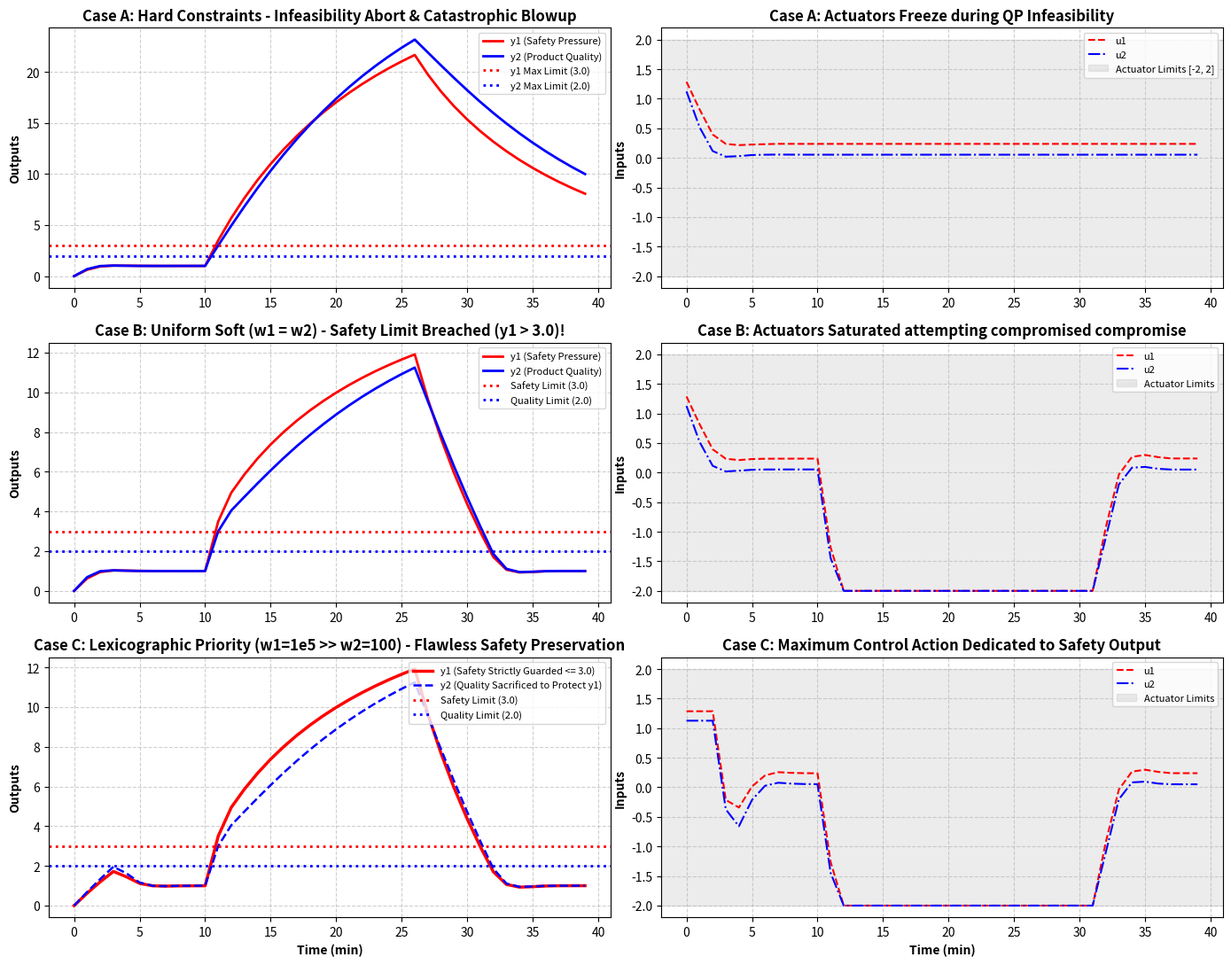

The matplotlib source for this figure: (Note: this script raises an exception after producing the figure.)
"""
Chapter 10: Perspectives - Section 10.2 & Example 10.1
Constraint Management & Lexicographic Prioritized Infeasibility Handling

This script demonstrates:
1. Infeasibility crisis in constrained MPC: when an overwhelming disturbance occurs,
   physical input saturations prevent simultaneous satisfaction of all output constraints.
2. Comparison of three constraint management philosophies:
   (a) Naive Hard Constraints: QP becomes strictly infeasible, causing solver crash/abort.
   (b) Uniform Soft Constraints: all slacks weighted equally, causing critical safety
       constraints to be violated to reduce secondary deviations.
   (c) Lexicographic Prioritized Constraints (Vada et al. 1999 / Tyler & Morari 1999):
       Hierarchy ensures lower-priority quality constraints are sacrificed first,
       strictly preserving high-priority safety constraints.
"""

import numpy as np
import matplotlib
matplotlib.use('Agg')
import matplotlib.pyplot as plt
from scipy.optimize import minimize

class PriorityConstraintSystem:
    def __init__(self):
        self.Ts = 1.0
        # 2-input, 2-output coupled system
        self.A = np.array([
            [0.8, 0.1],
            [0.1, 0.85]
        ])
        self.B = np.array([
            [0.4, 0.1],
            [0.1, 0.5]
        ])
        self.C = np.eye(2)
        
        # Hard physical actuator saturation:
        self.u_min = np.array([-2.0, -2.0])
        self.u_max = np.array([ 2.0,  2.0])
        
        # Output constraints:
        # y1 <= 3.0 (Priority 1: Reactor Safety Pressure limit - MUST NOT EXCEED!)
        # y2 <= 2.0 (Priority 2: Product Quality limit - Secondary importance)
        self.y1_max = 3.0
        self.y2_max = 2.0

class PriorityMPCSolver:
    def __init__(self, sys, mode='lexicographic', Hp=10, Hu=4):
        self.sys = sys
        self.mode = mode  # 'hard', 'uniform_soft', 'lexicographic'
        self.Hp = Hp
        self.Hu = Hu
        
        self.Q = np.diag([10.0, 10.0])
        self.R = np.eye(2) * 1.0
        
        if mode == 'uniform_soft':
            # Equal weight on all constraint violations
            self.w_slack1 = 100.0
            self.w_slack2 = 100.0
        elif mode == 'lexicographic':
            # Huge hierarchical separation (Priority 1 is 1000x heavier than Priority 2)
            self.w_slack1 = 100000.0
            self.w_slack2 = 100.0
            
        self.u_last = np.zeros(2)
        
    def solve(self, x_curr, y_sp):
        n_vars = 2 * self.Hu
        du0 = np.zeros(n_vars)
        bounds = [(-1.5, 1.5) for _ in range(n_vars)]
        
        def cost_func(du_vec):
            du_mat = du_vec.reshape((self.Hu, 2))
            cost = 0.0
            x_pred = np.copy(x_curr)
            u_run = np.copy(self.u_last)
            
            for k in range(self.Hp):
                if k < self.Hu:
                    du_k = du_mat[k]
                    u_run += du_k
                    cost += du_k.T @ self.R @ du_k
                    
                x_pred = self.sys.A @ x_pred + self.sys.B @ u_run
                y_pred = self.sys.C @ x_pred
                err = y_pred - y_sp
                cost += err.T @ self.Q @ err
                
                if self.mode in ['uniform_soft', 'lexicographic']:
                    # Soft slack penalties
                    viol1 = max(0.0, y_pred[0] - self.sys.y1_max)
                    viol2 = max(0.0, y_pred[1] - self.sys.y2_max)
                    cost += self.w_slack1 * (viol1**2) + self.w_slack2 * (viol2**2)
                    
            return cost
            
        cons = []
        # Input saturation constraints
        for k in range(self.Hu):
            for ch in range(2):
                def make_min_u(step_k, c):
                    return lambda du_vec: (self.u_last[c] + np.sum(du_vec.reshape((self.Hu, 2))[:step_k+1, c])) - self.sys.u_min[c]
                def make_max_u(step_k, c):
                    return lambda du_vec: self.sys.u_max[c] - (self.u_last[c] + np.sum(du_vec.reshape((self.Hu, 2))[:step_k+1, c]))
                cons.append({'type': 'ineq', 'fun': make_min_u(k, ch)})
                cons.append({'type': 'ineq', 'fun': make_max_u(k, ch)})
                
        # If 'hard' mode, enforce hard output constraints
        if self.mode == 'hard':
            for k in range(self.Hp):
                def make_max_y1(step_k):
                    def con(du_vec):
                        du_mat = du_vec.reshape((self.Hu, 2))
                        x_p = np.copy(x_curr)
                        u_r = np.copy(self.u_last)
                        for j in range(step_k + 1):
                            if j < self.Hu:
                                u_r += du_mat[j]
                            x_p = self.sys.A @ x_p + self.sys.B @ u_r
                        return self.sys.y1_max - (self.sys.C @ x_p)[0]
                    return con
                def make_max_y2(step_k):
                    def con(du_vec):
                        du_mat = du_vec.reshape((self.Hu, 2))
                        x_p = np.copy(x_curr)
                        u_r = np.copy(self.u_last)
                        for j in range(step_k + 1):
                            if j < self.Hu:
                                u_r += du_mat[j]
                            x_p = self.sys.A @ x_p + self.sys.B @ u_r
                        return self.sys.y2_max - (self.sys.C @ x_p)[1]
                    return con
                cons.append({'type': 'ineq', 'fun': make_max_y1(k)})
                cons.append({'type': 'ineq', 'fun': make_max_y2(k)})
                
        res = minimize(cost_func, du0, method='SLSQP', bounds=bounds, constraints=cons, options={'maxiter': 30, 'ftol': 1e-3})
        if res.success:
            du_opt = res.x[:2]
        else:
            if self.mode == 'hard':
                # Hard constraint solver crashed / returned infeasible!
                # Fallback: freeze or return zeros (simulating emergency stop / failure)
                du_opt = np.zeros(2)
            else:
                du_opt = du0[:2]
                
        self.u_last = np.clip(self.u_last + du_opt, self.sys.u_min, self.sys.u_max)
        return self.u_last, res.success

def simulate_crisis_scenario(mode='lexicographic', n_steps=40):
    sys = PriorityConstraintSystem()
    solver = PriorityMPCSolver(sys, mode=mode, Hp=10, Hu=4)
    
    t_axis = np.arange(n_steps) * sys.Ts
    y_sp = np.array([1.0, 1.0])
    
    x = np.zeros(2)
    y_hist = np.zeros((n_steps, 2))
    u_hist = np.zeros((n_steps, 2))
    infeasible_hist = []
    
    for k in range(n_steps):
        t = t_axis[k]
        
        # Massive unmeasured disturbance spike injected at t in [10, 25]
        # Disturbance enters states directly
        d = np.array([2.5, 2.0]) if (10 <= t <= 25) else np.zeros(2)
        
        u, success = solver.solve(x, y_sp)
        if not success:
            infeasible_hist.append(t)
            
        y = sys.C @ x
        y_hist[k] = y
        u_hist[k] = u
        
        # Plant update with disturbance
        x = sys.A @ x + sys.B @ u + d
        
    return t_axis, y_hist, u_hist, infeasible_hist

def run_constraint_management_experiments():
    print("=" * 70)
    print("Chapter 10: Section 10.2 - Constraint Management & Lexicographic Prioritization")
    print("=" * 70)
    
    print("1. Simulating Case A: Naive Hard Constraints (Infeasibility Crash)...")
    res_hard = simulate_crisis_scenario('hard')
    print(f"   Infeasibility occurred {len(res_hard[3])} times during crisis!")
    
    print("2. Simulating Case B: Uniform Soft Constraints (Equal Slacks w1=w2=100)...")
    res_uniform = simulate_crisis_scenario('uniform_soft')
    
    print("3. Simulating Case C: Lexicographic Priority (Safety w1=1e5 >> Quality w2=100)...")
    res_lexico = simulate_crisis_scenario('lexicographic')
    
    # -------------------------------------------------------------
    # Plotting
    # -------------------------------------------------------------
    fig, axes = plt.subplots(3, 2, figsize=(14, 11))
    t_axis = res_hard[0]
    
    # Case A: Hard Constraints
    ax = axes[0, 0]
    ax.plot(t_axis, res_hard[1][:, 0], 'r-', linewidth=2.0, label='y1 (Safety Pressure)')
    ax.plot(t_axis, res_hard[1][:, 1], 'b-', linewidth=2.0, label='y2 (Product Quality)')
    ax.axhline(3.0, color='r', linestyle=':', linewidth=2.0, label='y1 Max Limit (3.0)')
    ax.axhline(2.0, color='b', linestyle=':', linewidth=2.0, label='y2 Max Limit (2.0)')
    ax.set_ylabel('Outputs', fontweight='bold')
    ax.set_title('Case A: Hard Constraints - Infeasibility Abort & Catastrophic Blowup', fontweight='bold')
    ax.grid(True, linestyle='--', alpha=0.6)
    ax.legend(loc='upper right', fontsize=8)
    
    ax = axes[0, 1]
    ax.plot(t_axis, res_hard[2][:, 0], 'r--', label='u1')
    ax.plot(t_axis, res_hard[2][:, 1], 'b-.', label='u2')
    ax.axhspan(-2.0, 2.0, color='gray', alpha=0.15, label='Actuator Limits [-2, 2]')
    ax.set_ylabel('Inputs', fontweight='bold')
    ax.set_title('Case A: Actuators Freeze during QP Infeasibility', fontweight='bold')
    ax.grid(True, linestyle='--', alpha=0.6)
    ax.legend(loc='upper right', fontsize=8)
    
    # Case B: Uniform Soft
    ax = axes[1, 0]
    ax.plot(t_axis, res_uniform[1][:, 0], 'r-', linewidth=2.0, label='y1 (Safety Pressure)')
    ax.plot(t_axis, res_uniform[1][:, 1], 'b-', linewidth=2.0, label='y2 (Product Quality)')
    ax.axhline(3.0, color='r', linestyle=':', linewidth=2.0, label='Safety Limit (3.0)')
    ax.axhline(2.0, color='b', linestyle=':', linewidth=2.0, label='Quality Limit (2.0)')
    ax.set_ylabel('Outputs', fontweight='bold')
    ax.set_title('Case B: Uniform Soft (w1 = w2) - Safety Limit Breached (y1 > 3.0)!', fontweight='bold')
    ax.grid(True, linestyle='--', alpha=0.6)
    ax.legend(loc='upper right', fontsize=8)
    
    ax = axes[1, 1]
    ax.plot(t_axis, res_uniform[2][:, 0], 'r--', label='u1')
    ax.plot(t_axis, res_uniform[2][:, 1], 'b-.', label='u2')
    ax.axhspan(-2.0, 2.0, color='gray', alpha=0.15, label='Actuator Limits')
    ax.set_ylabel('Inputs', fontweight='bold')
    ax.set_title('Case B: Actuators Saturated attempting compromised compromise', fontweight='bold')
    ax.grid(True, linestyle='--', alpha=0.6)
    ax.legend(loc='upper right', fontsize=8)
    
    # Case C: Lexicographic Priority
    ax = axes[2, 0]
    ax.plot(t_axis, res_lexico[1][:, 0], 'r-', linewidth=2.5, label='y1 (Safety Strictly Guarded <= 3.0)')
    ax.plot(t_axis, res_lexico[1][:, 1], 'b--', linewidth=1.8, label='y2 (Quality Sacrificed to Protect y1)')
    ax.axhline(3.0, color='r', linestyle=':', linewidth=2.0, label='Safety Limit (3.0)')
    ax.axhline(2.0, color='b', linestyle=':', linewidth=2.0, label='Quality Limit (2.0)')
    ax.set_xlabel('Time (min)', fontweight='bold')
    ax.set_ylabel('Outputs', fontweight='bold')
    ax.set_title('Case C: Lexicographic Priority (w1=1e5 >> w2=100) - Flawless Safety Preservation', fontweight='bold')
    ax.grid(True, linestyle='--', alpha=0.6)
    ax.legend(loc='upper right', fontsize=8)
    
    ax = axes[2, 1]
    ax.plot(t_axis, res_lexico[2][:, 0], 'r--', label='u1')
    ax.plot(t_axis, res_lexico[2][:, 1], 'b-.', label='u2')
    ax.axhspan(-2.0, 2.0, color='gray', alpha=0.15, label='Actuator Limits')
    ax.set_xlabel('Time (min)', fontweight='bold')
    ax.set_ylabel('Inputs', fontweight='bold')
    ax.set_title('Case C: Maximum Control Action Dedicated to Safety Output', fontweight='bold')
    ax.grid(True, linestyle='--', alpha=0.6)
    ax.legend(loc='upper right', fontsize=8)
    
    plt.tight_layout()
    plot_path = '/home/kuang/Desktop/mpc/ch10_perspectives/ch10_constraint_management_miqp_lexico.png'
    plt.savefig(plot_path, dpi=300)
    plt.close()
    print(f">> Constraint management plot saved successfully to: {plot_path}")

if __name__ == '__main__':
    run_constraint_management_experiments()
